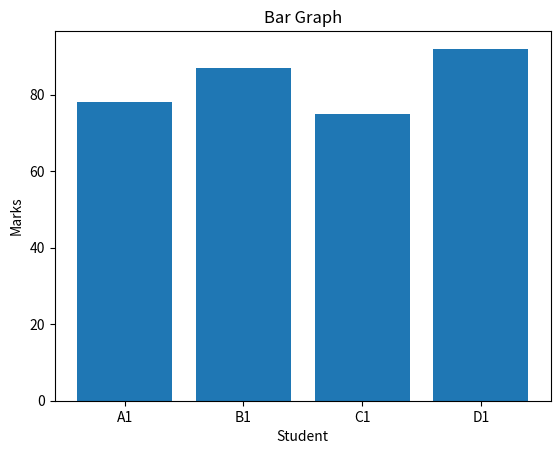

Write the Python code that produced this figure.
import matplotlib.pyplot as plt

x = ['A1', 'B1', 'C1', 'D1']
y = [78, 87, 75, 92]

plt.bar(x, y)
plt.title("Bar Graph")
plt.xlabel("Student")
plt.ylabel("Marks")
plt.show()
